2-way image classification set "oranges" from GitHub (Nwaneri-ifeanyi/Machine_vision_based_fruitSorting_system); label vocabulary: ripe, unripe.

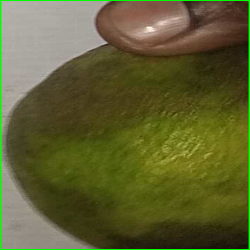
Label: unripe

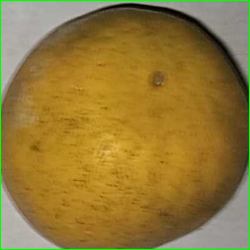
Label: ripe

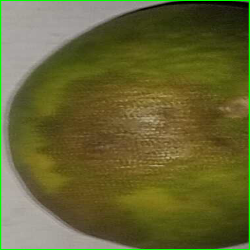
Label: unripe

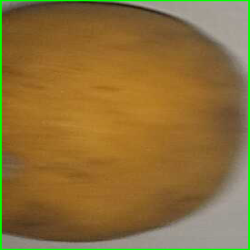
Label: ripe

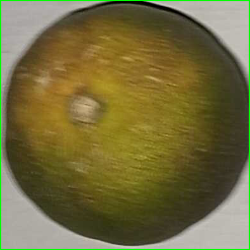
Label: unripe

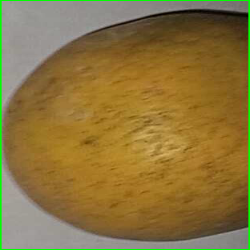
Label: ripe
